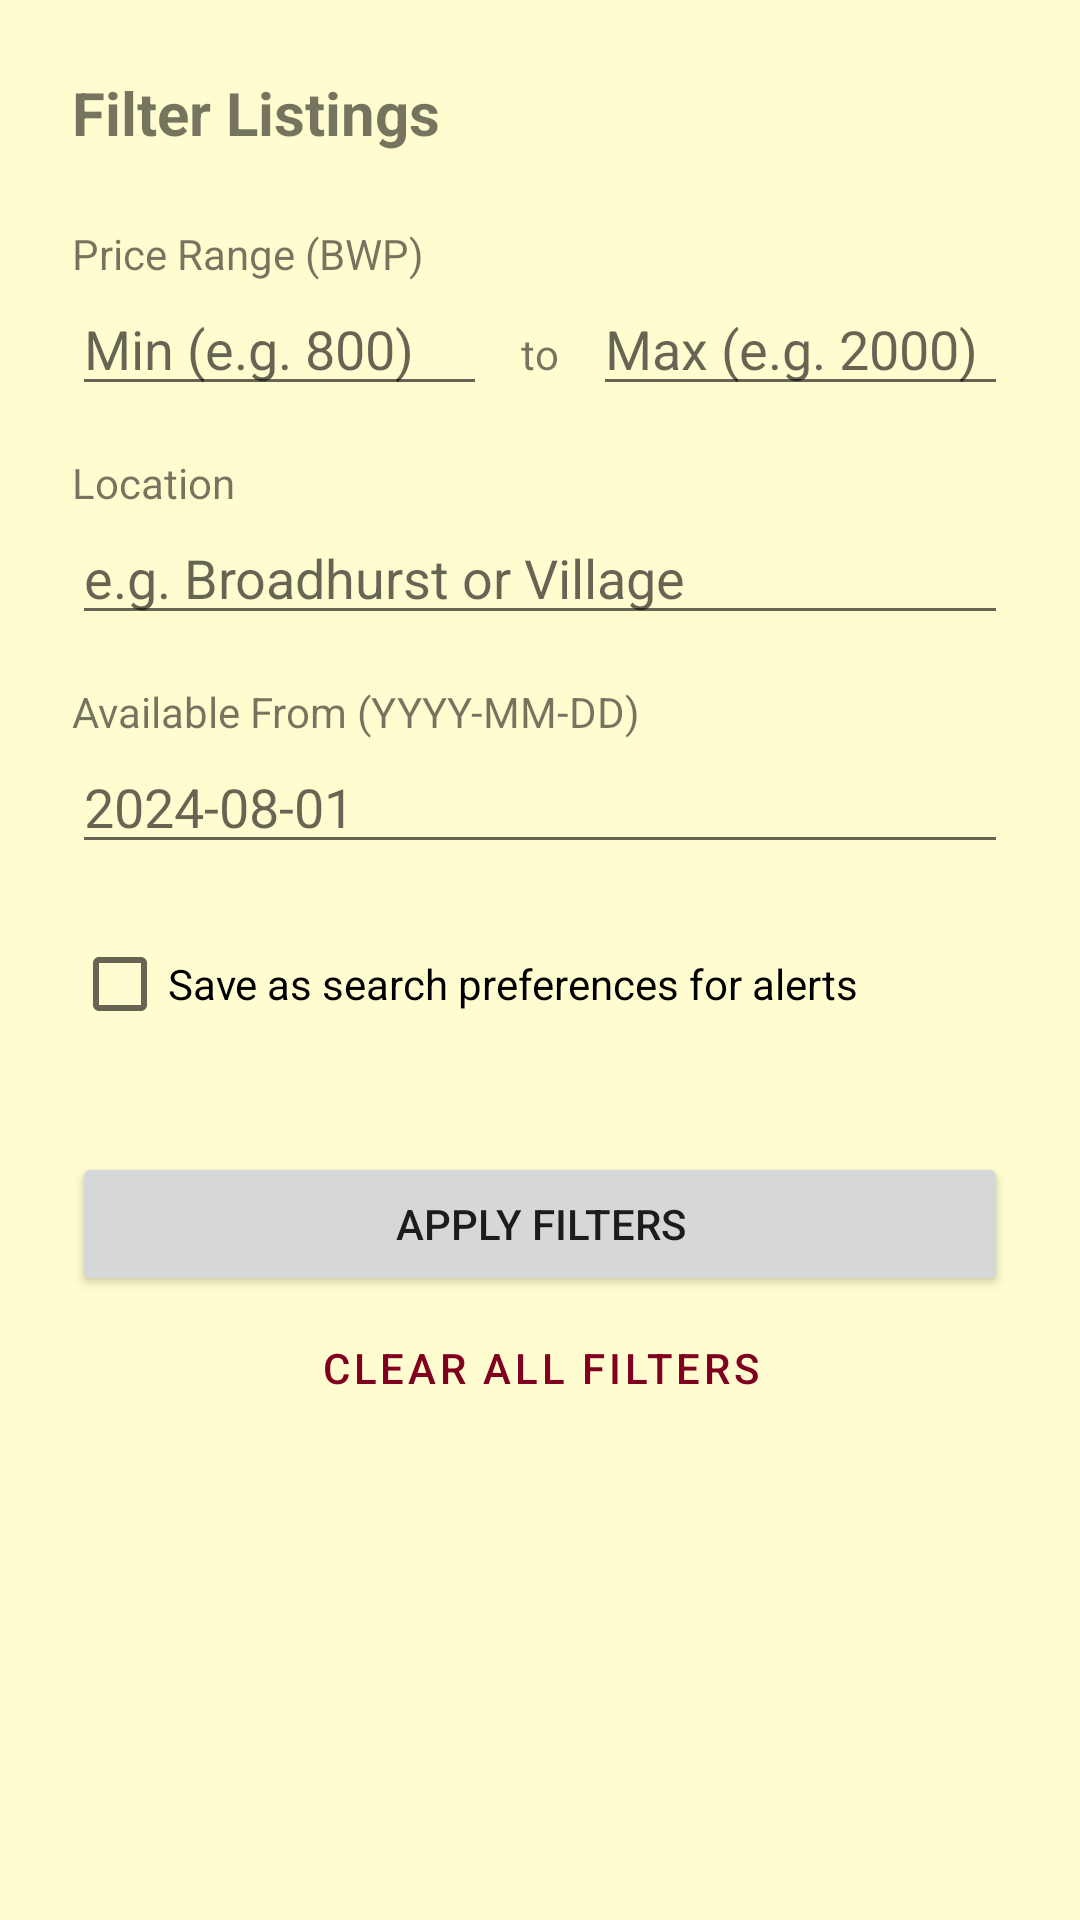

Reconstruct the res/layout file that produces this screen, plus the resources it refers to.
<!-- AndroidManifest.xml: application theme Theme.Stay -->
<!-- res/layout/fragment_filter.xml -->
<?xml version="1.0" encoding="utf-8"?>

<LinearLayout xmlns:android="http://schemas.android.com/apk/res/android"
    android:layout_width="match_parent"
    android:layout_height="match_parent"
    android:orientation="vertical"
    android:padding="24dp">

    <TextView
        android:layout_width="wrap_content"
        android:layout_height="wrap_content"
        android:text="Filter Listings"
        android:textSize="20sp"
        android:textStyle="bold"
        android:layout_marginBottom="24dp"/>

    <TextView
        android:layout_width="wrap_content"
        android:layout_height="wrap_content"
        android:text="Price Range (BWP)" />

    <LinearLayout
        android:layout_width="match_parent"
        android:layout_height="wrap_content"
        android:orientation="horizontal">

        <EditText
            android:id="@+id/etMinPrice"
            android:layout_width="0dp"
            android:layout_height="wrap_content"
            android:layout_weight="1"
            android:inputType="number"
            android:hint="Min (e.g. 800)" />

        <TextView
            android:layout_width="wrap_content"
            android:layout_height="wrap_content"
            android:text=" to "
            android:layout_marginHorizontal="8dp"/>

        <EditText
            android:id="@+id/etMaxPrice"
            android:layout_width="0dp"
            android:layout_height="wrap_content"
            android:layout_weight="1"
            android:inputType="number"
            android:hint="Max (e.g. 2000)" />
    </LinearLayout>

    <TextView
        android:layout_width="wrap_content"
        android:layout_height="wrap_content"
        android:layout_marginTop="16dp"
        android:text="Location" />
    <EditText
        android:id="@+id/etLocationFilter"
        android:layout_width="match_parent"
        android:layout_height="wrap_content"
        android:inputType="text"
        android:hint="e.g. Broadhurst or Village"
        android:autofillHints="none" />

    <TextView
        android:layout_width="wrap_content"
        android:layout_height="wrap_content"
        android:layout_marginTop="16dp"
        android:text="Available From (YYYY-MM-DD)" />
    <EditText
        android:id="@+id/etDateFilter"
        android:layout_width="match_parent"
        android:layout_height="wrap_content"
        android:inputType="date"
        android:hint="2024-08-01"
        android:autofillHints="none" />

    <CheckBox
        android:id="@+id/cbSavePreferences"
        android:layout_width="match_parent"
        android:layout_height="wrap_content"
        android:layout_marginTop="16dp"
        android:text="Save as search preferences for alerts" />

    <Button
        android:id="@+id/btnApplyFilter"
        android:layout_width="match_parent"
        android:layout_height="wrap_content"
        android:layout_marginTop="32dp"
        android:text="Apply Filters" />

    <Button
        android:id="@+id/btnClearFilters"
        style="@style/Widget.MaterialComponents.Button.TextButton"
        android:layout_width="match_parent"
        android:layout_height="wrap_content"
        android:text="Clear All Filters"
        android:textColor="@color/burgundy" />

</LinearLayout>
<!-- resources referenced by this layout -->
<resources>
  <color name="burgundy">#800020</color>
  <style name="Theme.Stay" parent="Theme.MaterialComponents.Light.NoActionBar">
          <item name="colorPrimary">@color/burgundy</item>
          <item name="colorPrimaryVariant">@color/burgundy_dark</item>
          <item name="colorOnPrimary">@color/white</item>
          <item name="colorSecondary">@color/burgundy</item>
          <item name="colorOnSecondary">@color/white</item>
          <item name="android:windowBackground">@color/background_cream</item>
          <item name="android:statusBarColor">@color/burgundy_dark</item>
      </style>
  <color name="burgundy_dark">#600018</color>
  <color name="white">#FFFFFFFF</color>
  <color name="background_cream">@color/cream_white</color>
  <color name="cream_white">#FFFDD0</color>
</resources>
